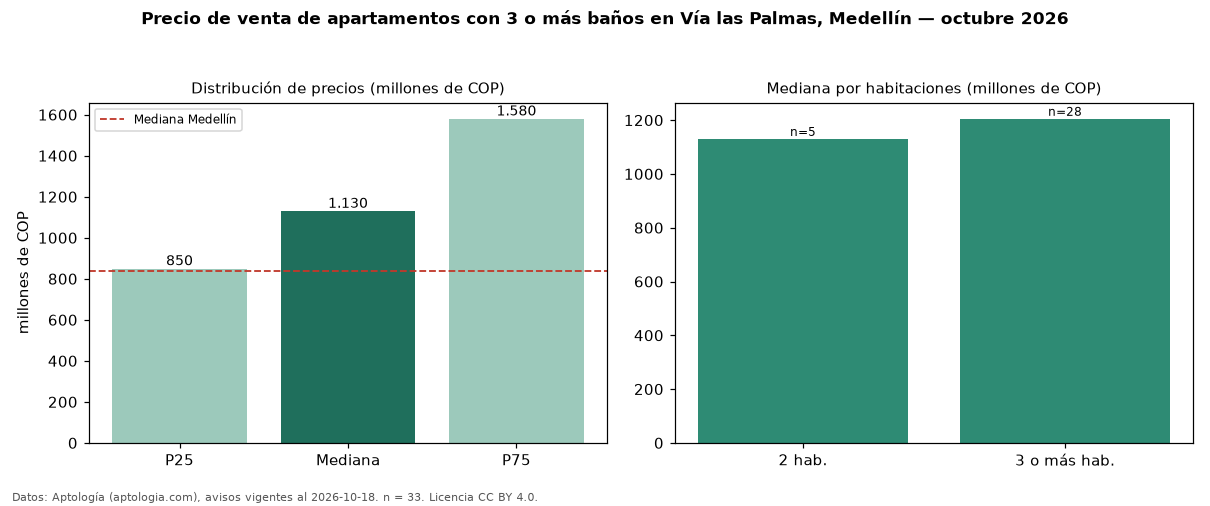

The data file committed next to this chart (first rows):
seccion, metrica, valor, moneda, n
filtro, ban3, con 3 o más baños, , 33
precio, p25, 850000000, COP, 33
precio, mediana, 1130000000, COP, 33
precio, p75, 1580000000, COP, 33
precio, minimo, 525000000, COP, 33
precio, maximo, 2320000000, COP, 33
m2, mediana_precio_m2, 8882353, COP, 33
m2, area_mediana_m2, 130.0, m2, 33
admin, mediana_admin_mes, 626000, COP, 17
banos, mediana_banos, 3.0, , 
parqueadero, pct_con_parqueadero, 100.0, %, 32
estrato, estrato_mas_frecuente, 6, , 33
habitaciones, 2, 1130000000, COP, 5
habitaciones, 3+, 1205000000, COP, 28
ciudad, mediana_ciudad_referencia, 840000000, COP, 
ciudad, mediana_m2_ciudad, 7500000, COP, 
fuente, fecha_datos, 2026-10-18, , 
fuente, atribucion, https://www.aptologia.com/venta/medellin…, , 
fuente, licencia, CC BY 4.0, , 
